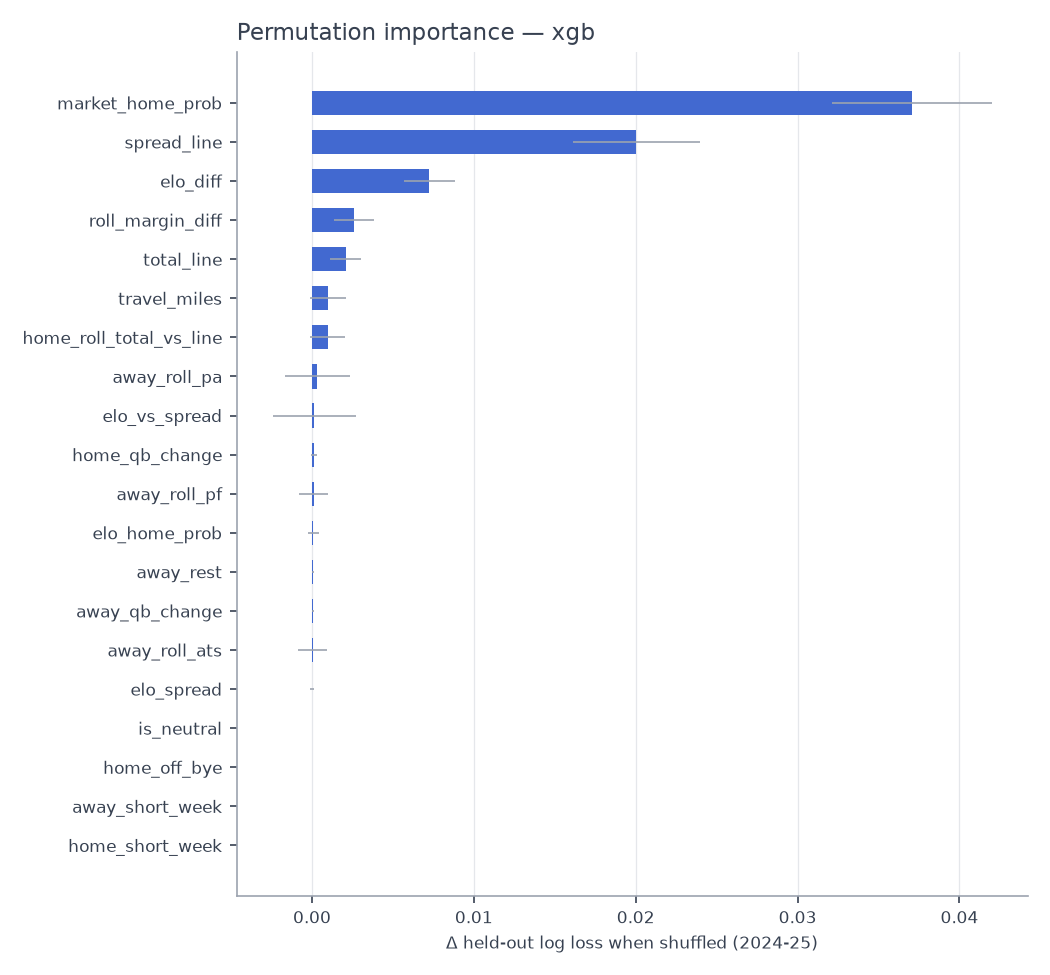

The file beside this chart, header and first rows:
feature, perm_importance, perm_std, shap_mean_abs
market_home_prob, 0.03704, 0.004939, 0.3213
spread_line, 0.02004, 0.0039, 0.2459
elo_diff, 0.007258, 0.001593, 0.1407
roll_margin_diff, 0.0026, 0.001232, 0.05332
total_line, 0.002085, 0.0009617, 0.05563
travel_miles, 0.0009789, 0.001106, 0.04649
home_roll_total_vs_line, 0.0009588, 0.001087, 0.03969
away_roll_pa, 0.0003386, 0.001992, 0.05529
elo_vs_spread, 0.0001353, 0.002565, 0.1028
home_qb_change, 0.0001212, 0.0001684, 0.007342
away_roll_pf, 0.0001129, 0.0009042, 0.03724
elo_home_prob, 7.099509239196777e-05, 0.0003365, 0.02675
away_rest, 6.802678108215332e-05, 7.320769060933757e-05, 0.002004
away_qb_change, 6.456375122070313e-05, 4.3937306665179744e-05, 0.001385
away_roll_ats, 5.148649215698242e-05, 0.0008924, 0.04281
elo_spread, 2.586841583251953e-06, 0.0001237, 0.01019
is_neutral, 0.0, 0.0, 0.0
home_off_bye, 0.0, 0.0, 0.0
away_short_week, 0.0, 0.0, 0.0
home_short_week, 0.0, 0.0, 0.0
home_rest, 0.0, 0.0, 0.0
is_primetime, 0.0, 0.0, 0.0
away_off_bye, 0.0, 0.0, 0.0
is_playoff, 0.0, 0.0, 0.0
indoor, 0.0, 0.0, 0.0
week, -1.4483928680419922e-06, 0.0003925, 0.01677
away_winpct_std, -7.423162460327149e-05, 0.0007856, 0.03652
market_vig, -8.984804153442383e-05, 5.995786553031791e-05, 0.04873
home_roll_pf, -9.020566940307618e-05, 0.0003829, 0.0123
div_game, -0.0001194, 0.0008199, 0.02786
rest_diff, -0.0002443, 0.0001584, 0.004029
away_ppg_diff_std, -0.0003096, 0.0009055, 0.03949
temp, -0.0003481, 0.0005021, 0.02299
away_roll_margin, -0.0004194, 0.0006645, 0.02272
roll_ats_diff, -0.0004757, 0.0006333, 0.03168
away_roll_total_vs_line, -0.0005775, 0.001585, 0.05729
home_roll_margin, -0.000745, 0.001189, 0.07414
home_winpct_std, -0.001059, 0.0009507, 0.05386
home_roll_pa, -0.00124, 0.000776, 0.04091
home_ppg_diff_std, -0.00127, 0.00106, 0.04024
home_std_margin, -0.001271, 0.002442, 0.06591
home_roll_ats, -0.0014, 0.0007393, 0.02383
away_std_margin, -0.001643, 0.001994, 0.04376
wind, -0.002475, 0.001269, 0.02321
winpct_diff, -0.002841, 0.001068, 0.0458
